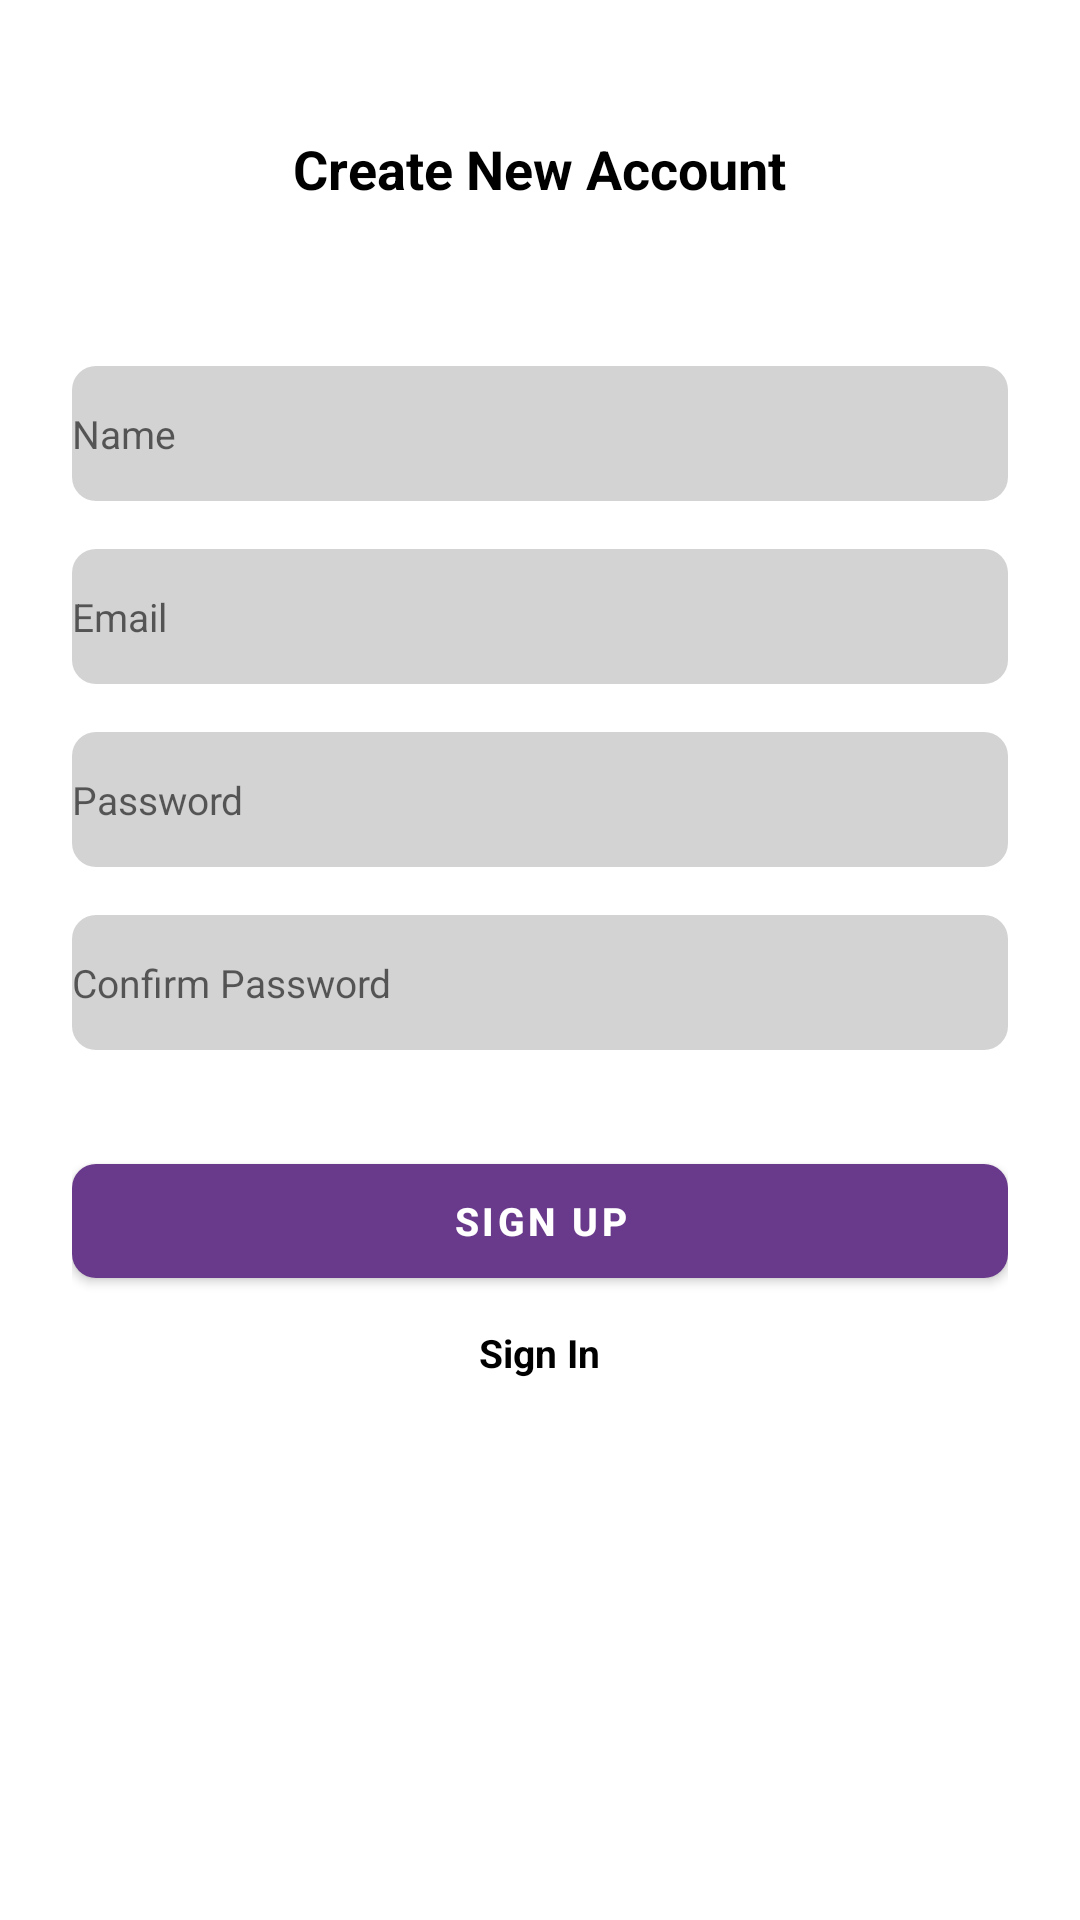

Layout XML and referenced resources for this Android screen:
<!-- AndroidManifest.xml: application theme Theme.LeetcodeFarm -->
<!-- res/layout/activity_sign_up.xml -->
<?xml version="1.0" encoding="utf-8"?>
<ScrollView xmlns:android="http://schemas.android.com/apk/res/android"
    xmlns:app="http://schemas.android.com/apk/res-auto"
    xmlns:tools="http://schemas.android.com/tools"
    android:layout_width="match_parent"
    android:layout_height="match_parent"
    android:clipToPadding="false"
    android:overScrollMode="never"
    android:padding="24dp"
    android:scrollbars="none"
    tools:context=".user.SignUpActivity">

    <LinearLayout
        android:layout_width="match_parent"
        android:layout_height="wrap_content"
        android:gravity="center_horizontal"
        android:orientation="vertical">

        <TextView
            android:layout_width="wrap_content"
            android:layout_height="wrap_content"
            android:layout_marginTop="20dp"
            android:text="@string/create_new_account"
            android:textColor="@color/black"
            android:textSize="18dp"
            android:textStyle="bold"/>

        <FrameLayout
            android:id="@+id/layoutImage"
            android:layout_width="wrap_content"
            android:layout_height="wrap_content"
            android:layout_marginTop="20dp">

            <TextView
                android:id="@+id/textAddImage"
                android:layout_width="wrap_content"
                android:layout_height="wrap_content"
                android:layout_gravity="center"
                android:text="@string/add_image"
                android:textColor="@color/white"
                android:textSize="10sp"/>

        </FrameLayout>

        <EditText
            android:id="@+id/inputName"
            android:layout_width="match_parent"
            android:layout_height="45dp"
            android:layout_marginTop="20dp"
            android:background="@drawable/background_input"
            android:hint = "@string/name"
            android:imeOptions="actionNext"
            android:importantForAutofill="no"
            android:inputType="text"
            android:paddingEnd="16dp"
            android:textColor="@color/purple_700"
            android:textSize="13sp"/>

        <EditText
            android:id="@+id/inputEmail"
            android:layout_width="match_parent"
            android:layout_height="45dp"
            android:layout_marginTop="16dp"
            android:background="@drawable/background_input"
            android:hint = "@string/email"
            android:imeOptions="actionNext"
            android:importantForAutofill="no"
            android:inputType="textEmailAddress"
            android:paddingEnd="16dp"
            android:textColor="@color/purple_700"
            android:textSize="13sp"/>

        <EditText
            android:id="@+id/inputPassword"
            android:layout_width="match_parent"
            android:layout_height="45dp"
            android:layout_marginTop="16dp"
            android:background="@drawable/background_input"
            android:hint = "@string/password"
            android:imeOptions="actionNext"
            android:importantForAutofill="no"
            android:inputType="textPassword"
            android:paddingEnd="16dp"
            android:textColor="@color/purple_700"
            android:textSize="13sp"/>

        <EditText
            android:id="@+id/inputConfirmPassword"
            android:layout_width="match_parent"
            android:layout_height="45dp"
            android:layout_marginTop="16dp"
            android:background="@drawable/background_input"
            android:hint = "@string/confirm_password"
            android:imeOptions="actionDone"
            android:importantForAutofill="no"
            android:inputType="textPassword"
            android:paddingEnd="16dp"
            android:textColor="@color/purple_700"
            android:textSize="13sp"/>

        <FrameLayout
            android:layout_width="match_parent"
            android:layout_height="wrap_content"
            android:layout_marginTop="16dp"
            android:animateLayoutChanges="true">

            <com.google.android.material.button.MaterialButton
                android:id="@+id/buttonSignUp"
                android:layout_width="match_parent"
                android:layout_height="50dp"
                android:layout_marginTop="16dp"
                android:text="@string/sign_up"
                android:textSize="13sp"
                android:textStyle="bold"
                app:cornerRadius="8dp"/>

            <ProgressBar
                android:id="@+id/progressBar"
                android:layout_width="25dp"
                android:layout_height="25dp"
                android:layout_gravity="center"
                android:visibility="invisible"/>

        </FrameLayout>



        <TextView
            android:id="@+id/textSignIn"
            android:layout_width="wrap_content"
            android:layout_height="wrap_content"
            android:layout_marginTop="10dp"
            android:text="@string/sign_in"
            android:textColor="@color/black"
            android:textSize="13sp"
            android:textStyle="bold"/>

    </LinearLayout>


</ScrollView>
<!-- resources referenced by this layout -->
<resources>
  <color name="black">#FF000000</color>
  <color name="purple_700">#FF3700B3</color>
  <color name="white">#FFFFFFFF</color>
  <!-- drawable background_input (drawable) -->
  <?xml version="1.0" encoding="utf-8"?>
  <shape xmlns:android="http://schemas.android.com/apk/res/android"
      android:shape="rectangle">
      <solid android:color="#D3D3D3"/>
      <corners android:radius="8dp"/>
  
  </shape>
  <string name="add_image">add image</string>
  <string name="confirm_password">Confirm Password</string>
  <string name="create_new_account">Create New Account</string>
  <string name="email">Email</string>
  <string name="name">Name</string>
  <string name="password">Password</string>
  <string name="sign_in">Sign In</string>
  <string name="sign_up">Sign Up</string>
  <style name="Theme.LeetcodeFarm" parent="Theme.MaterialComponents.DayNight.DarkActionBar">
          
          <item name="colorPrimary">@color/purple_500</item>
          <item name="colorOnPrimary">@color/white</item>
          
          <item name="colorOnSecondary">@color/black</item>
          
          <item name="android:statusBarColor" tools:targetApi="l">?attr/colorPrimaryVariant</item>
          
      </style>
  <color name="purple_500">#69398b</color>
</resources>
